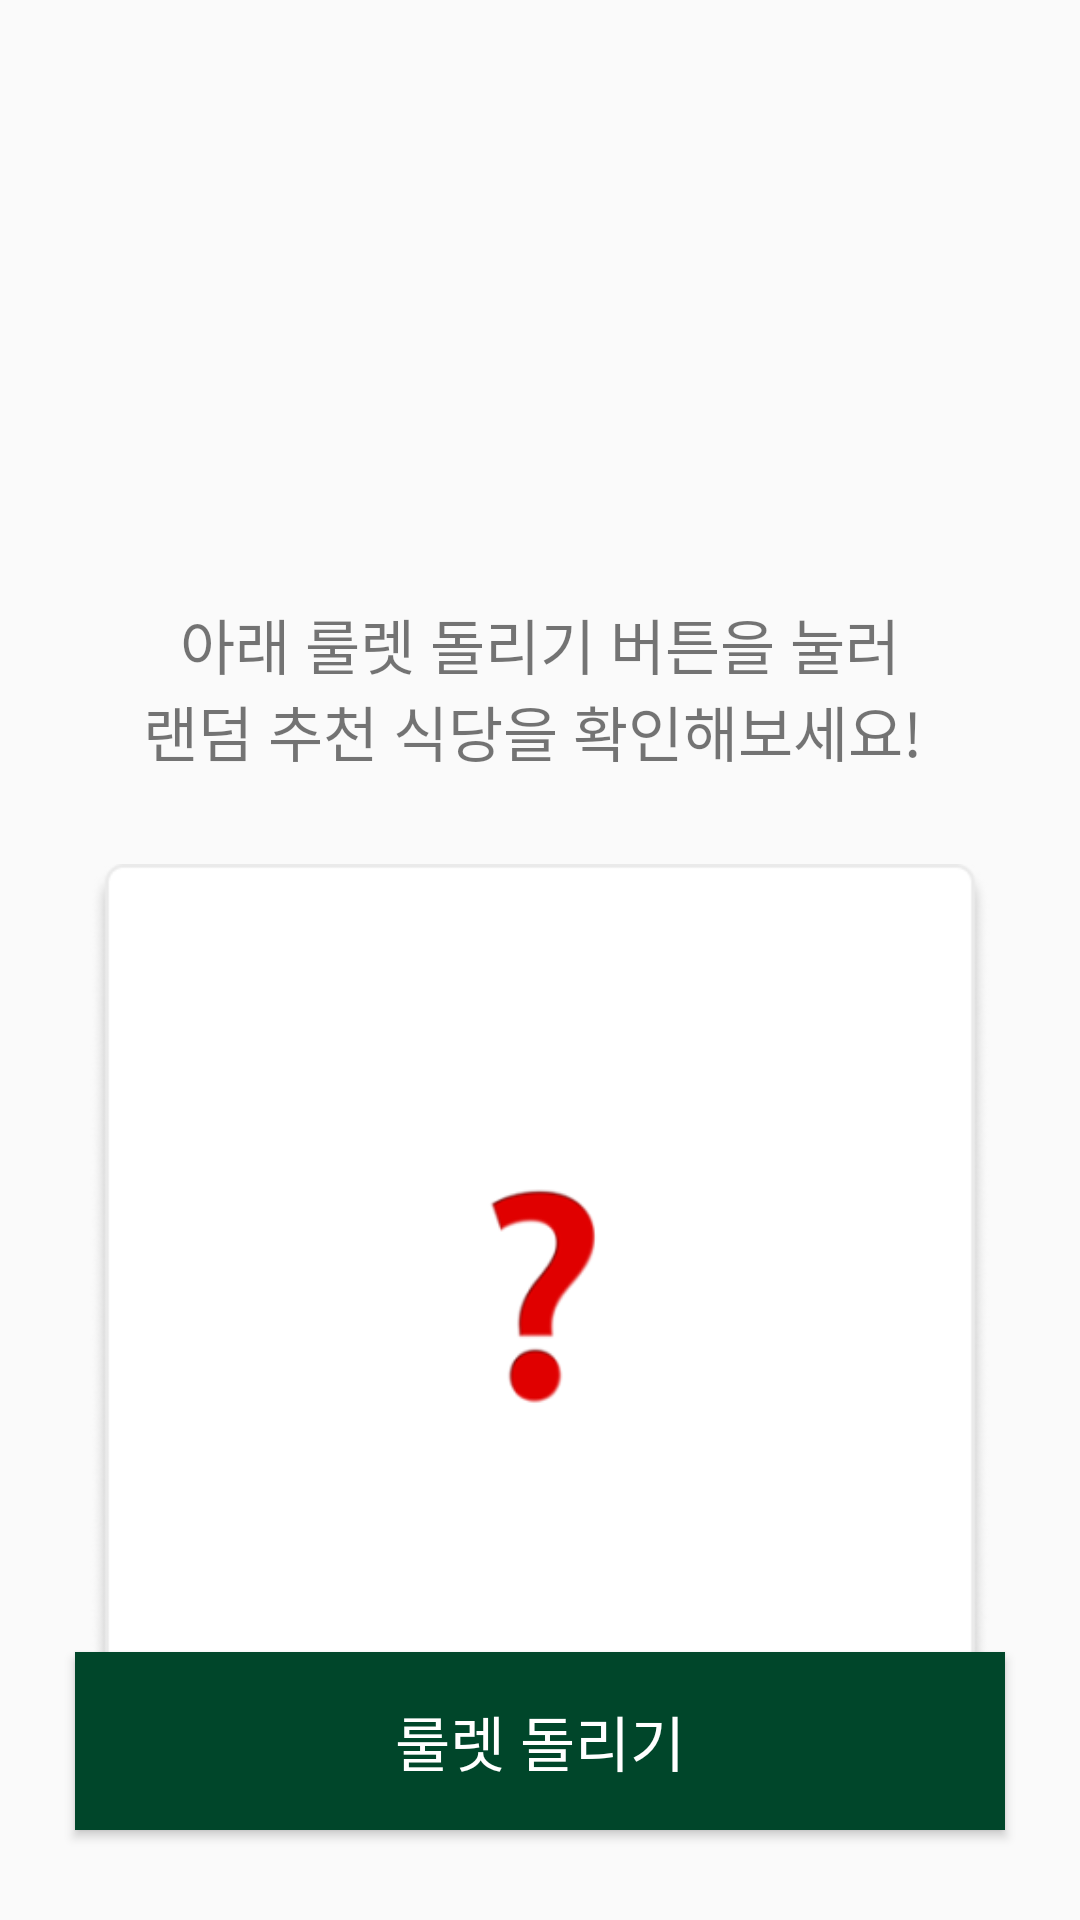

Android layout source for this screen:
<!-- AndroidManifest.xml: application theme Theme.RandomLunchApp -->
<!-- res/layout/activity_main3.xml -->
<?xml version="1.0" encoding="utf-8"?>
<androidx.constraintlayout.widget.ConstraintLayout xmlns:android="http://schemas.android.com/apk/res/android"
    xmlns:app="http://schemas.android.com/apk/res-auto"
    xmlns:tools="http://schemas.android.com/tools"
    android:layout_width="match_parent"
    android:layout_height="match_parent"
    tools:context=".MainActivity3">

    <ImageView
        android:id="@+id/iv_gdsclogo"
        android:layout_width="70dp"
        android:layout_height="70dp"
        app:layout_constraintEnd_toEndOf="parent"
        app:layout_constraintStart_toStartOf="parent"
        app:layout_constraintTop_toTopOf="parent"
        android:layout_marginTop="30dp"
        android:src="@drawable/img_gdsc_logo"/>

    <TextView
        android:id="@+id/textView"
        android:layout_width="wrap_content"
        android:layout_height="wrap_content"
        android:layout_marginTop="100dp"
        android:text="아래 룰렛 돌리기 버튼을 눌러&#10;랜덤 추천 식당을 확인해보세요! "
        android:textAlignment="center"
        android:textSize="20sp"
        app:layout_constraintEnd_toEndOf="parent"
        app:layout_constraintStart_toStartOf="parent"
        app:layout_constraintTop_toBottomOf="@+id/iv_gdsclogo" />

    <ImageView
        android:id="@+id/iv_result"
        android:layout_width="300dp"
        android:layout_height="300dp"
        app:layout_constraintEnd_toEndOf="parent"
        app:layout_constraintStart_toStartOf="parent"
        app:layout_constraintTop_toBottomOf="@+id/textView"
        android:layout_marginTop="30dp"
        android:src="@drawable/img_random"/>

    <Button
        android:id="@+id/btn_run"
        android:layout_width="0dp"
        android:layout_height="wrap_content"
        app:layout_constraintBottom_toBottomOf="parent"
        app:layout_constraintEnd_toEndOf="parent"
        app:layout_constraintStart_toStartOf="parent"
        android:layout_marginHorizontal="25dp"
        android:layout_marginBottom="30dp"
        android:padding="15dp"
        android:text="룰렛 돌리기"
        android:textColor="@color/white"
        android:textSize="20sp"
        android:background="#00462A"/>

</androidx.constraintlayout.widget.ConstraintLayout>
<!-- resources referenced by this layout -->
<resources>
  <!-- drawable img_random: png bitmap (drawable, 30848 bytes) -->
  <style name="Theme.RandomLunchApp" parent="Base.Theme.RandomLunchApp" />
  <style name="Base.Theme.RandomLunchApp" parent="Theme.AppCompat.Light.NoActionBar">
          
          
      </style>
  <!-- not gathered from this repository: default colours our renderer supplied (Android Studio template values) -->
  <color name="white">#FFFFFFFF</color>
</resources>
